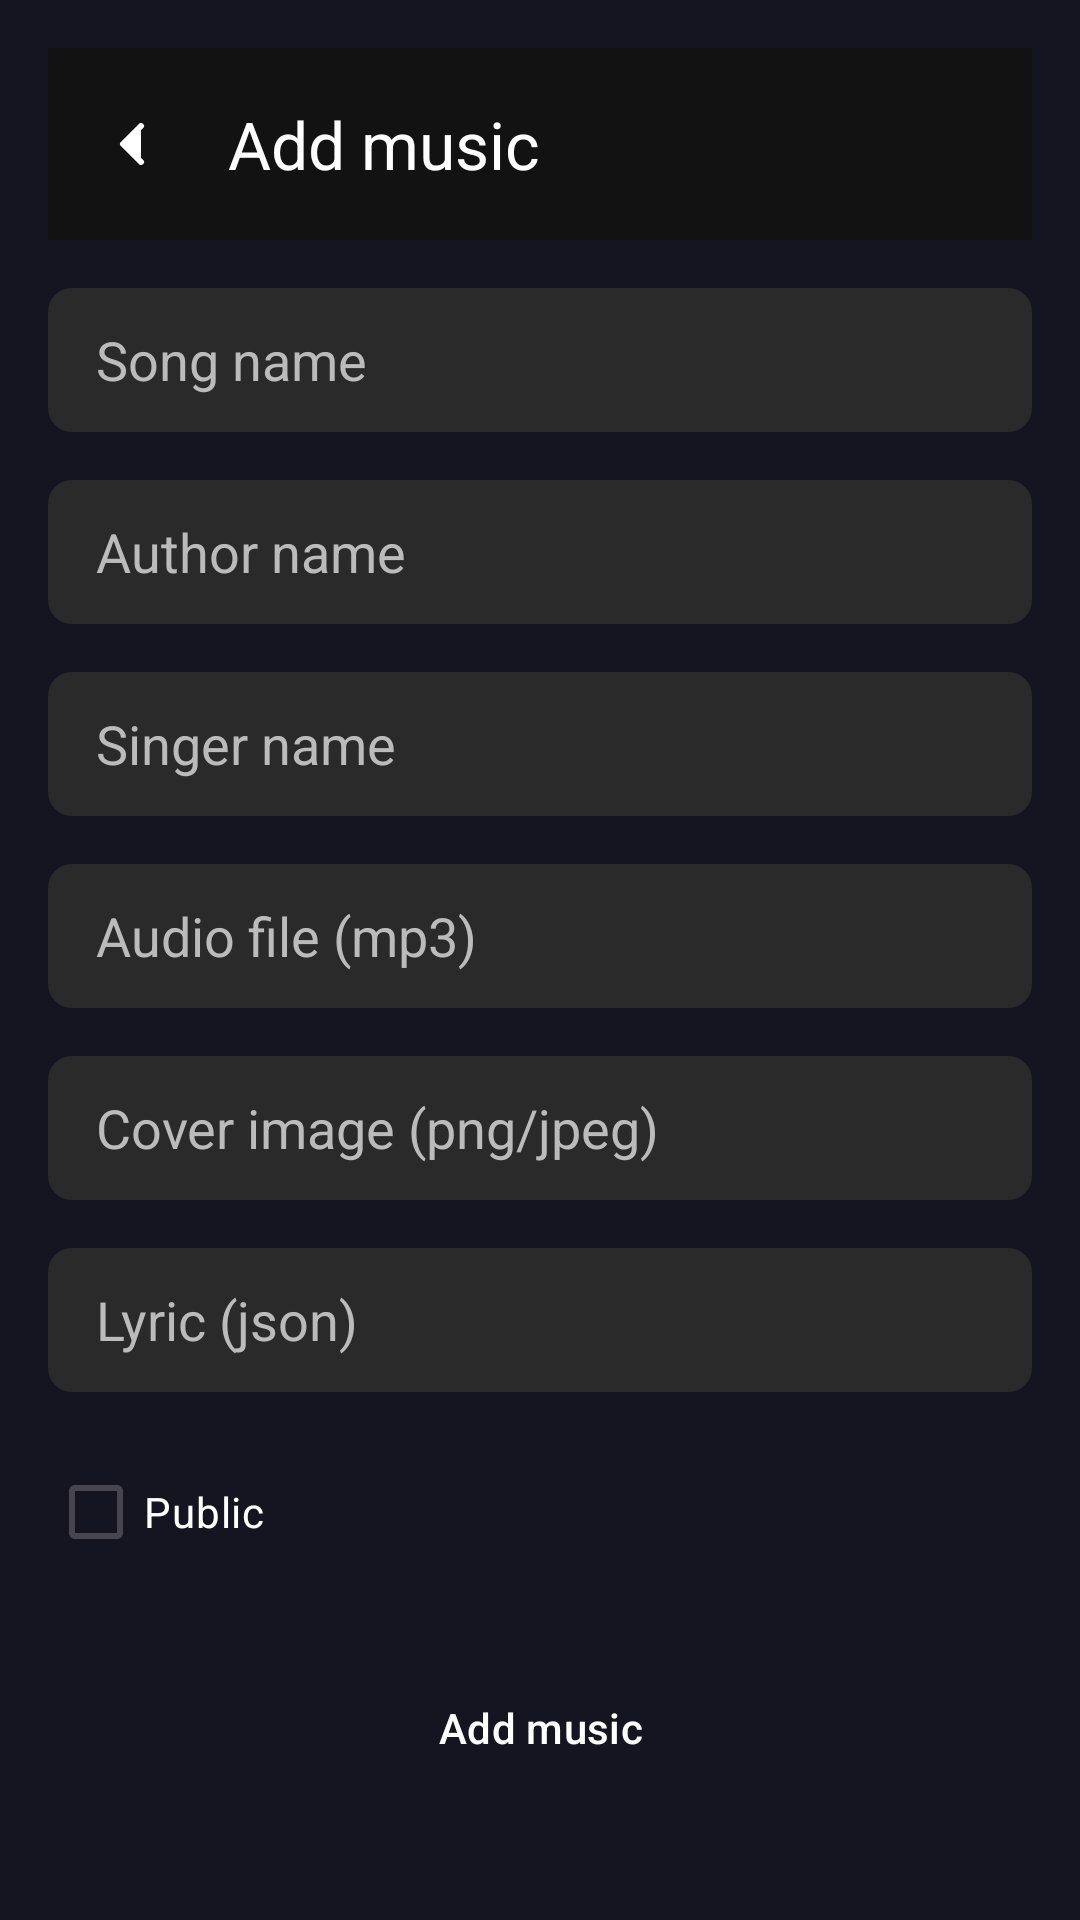

Layout XML and referenced resources for this Android screen:
<!-- AndroidManifest.xml: application theme Theme.Music_app_mobile -->
<!-- res/layout/fragment_play.xml -->
<?xml version="1.0" encoding="utf-8"?>
<androidx.core.widget.NestedScrollView
    xmlns:android="http://schemas.android.com/apk/res/android"
    xmlns:app="http://schemas.android.com/apk/res-auto"
    android:layout_width="match_parent"
    android:layout_height="match_parent"
    android:background="@color/app_background"
    android:fillViewport="true">

    <androidx.constraintlayout.widget.ConstraintLayout
        android:layout_width="match_parent"
        android:layout_height="wrap_content"
        android:padding="16dp">

        
        <androidx.appcompat.widget.Toolbar
            android:id="@+id/toolbar"
            android:layout_width="match_parent"
            android:layout_height="?attr/actionBarSize"
            android:background="#121212"
            app:title="Add music"
            app:titleTextColor="#FFFFFF"
            app:navigationIcon="@drawable/ic_back_arrow"
            app:layout_constraintTop_toTopOf="parent"
            app:layout_constraintStart_toStartOf="parent"
            app:layout_constraintEnd_toEndOf="parent" />

        
        <EditText
            android:id="@+id/editTextSongName"
            android:layout_width="0dp"
            android:layout_height="48dp"
            android:hint="Song name"
            android:textColor="#FFFFFF"
            android:textColorHint="#BBBBBB"
            android:background="@drawable/input_background_selector"
            android:paddingStart="16dp"
            android:paddingEnd="16dp"
            android:layout_marginTop="16dp"
            app:layout_constraintTop_toBottomOf="@id/toolbar"
            app:layout_constraintStart_toStartOf="parent"
            app:layout_constraintEnd_toEndOf="parent" />

        
        <EditText
            android:id="@+id/editTextAuthorName"
            android:layout_width="0dp"
            android:layout_height="48dp"
            android:hint="Author name"
            android:textColor="#FFFFFF"
            android:textColorHint="#BBBBBB"
            android:background="@drawable/input_background_selector"
            android:paddingStart="16dp"
            android:paddingEnd="16dp"
            android:layout_marginTop="16dp"
            app:layout_constraintTop_toBottomOf="@id/editTextSongName"
            app:layout_constraintStart_toStartOf="parent"
            app:layout_constraintEnd_toEndOf="parent" />

        
        <EditText
            android:id="@+id/editTextSingerName"
            android:layout_width="0dp"
            android:layout_height="48dp"
            android:hint="Singer name"
            android:textColor="#FFFFFF"
            android:textColorHint="#BBBBBB"
            android:background="@drawable/input_background_selector"
            android:paddingStart="16dp"
            android:paddingEnd="16dp"
            android:layout_marginTop="16dp"
            app:layout_constraintTop_toBottomOf="@id/editTextAuthorName"
            app:layout_constraintStart_toStartOf="parent"
            app:layout_constraintEnd_toEndOf="parent" />

        
        <EditText
            android:id="@+id/editTextAudioFile"
            android:layout_width="0dp"
            android:layout_height="48dp"
            android:hint="Audio file (mp3)"
            android:textColor="#FFFFFF"
            android:textColorHint="#BBBBBB"
            android:background="@drawable/input_background_selector"
            android:paddingStart="16dp"
            android:paddingEnd="16dp"
            android:layout_marginTop="16dp"
            android:focusable="false"
            android:focusableInTouchMode="false"
            android:clickable="true"
            app:layout_constraintTop_toBottomOf="@id/editTextSingerName"
            app:layout_constraintStart_toStartOf="parent"
            app:layout_constraintEnd_toEndOf="parent" />

        
        <EditText
            android:id="@+id/editTextCoverImage"
            android:layout_width="0dp"
            android:layout_height="48dp"
            android:hint="Cover image (png/jpeg)"
            android:textColor="#FFFFFF"
            android:textColorHint="#BBBBBB"
            android:background="@drawable/input_background_selector"
            android:paddingStart="16dp"
            android:paddingEnd="16dp"
            android:layout_marginTop="16dp"
            android:focusable="false"
            android:focusableInTouchMode="false"
            android:clickable="true"
            app:layout_constraintTop_toBottomOf="@id/editTextAudioFile"
            app:layout_constraintStart_toStartOf="parent"
            app:layout_constraintEnd_toEndOf="parent" />

        
        <EditText
            android:id="@+id/editTextLyric"
            android:layout_width="0dp"
            android:layout_height="48dp"
            android:hint="Lyric (json)"
            android:textColor="#FFFFFF"
            android:textColorHint="#BBBBBB"
            android:background="@drawable/input_background_selector"
            android:paddingStart="16dp"
            android:paddingEnd="16dp"
            android:layout_marginTop="16dp"
            android:focusable="false"
            android:focusableInTouchMode="false"
            android:clickable="true"
            app:layout_constraintTop_toBottomOf="@id/editTextCoverImage"
            app:layout_constraintStart_toStartOf="parent"
            app:layout_constraintEnd_toEndOf="parent" />

        
        <CheckBox
            android:id="@+id/checkBoxPublic"
            android:layout_width="wrap_content"
            android:layout_height="wrap_content"
            android:text="Public"
            android:textColor="#FFFFFF"
            android:layout_marginTop="16dp"
            app:layout_constraintTop_toBottomOf="@id/editTextLyric"
            app:layout_constraintStart_toStartOf="parent" />

        
        <Button
            android:id="@+id/buttonAddMusic"
            android:layout_width="0dp"
            android:layout_height="48dp"
            android:text="Add music"
            android:textColor="#FFFFFF"
            android:background="@drawable/button_background"
            android:layout_marginTop="16dp"
            android:layout_marginBottom="16dp"
            app:layout_constraintTop_toBottomOf="@id/checkBoxPublic"
            app:layout_constraintStart_toStartOf="parent"
            app:layout_constraintEnd_toEndOf="parent"
            app:layout_constraintBottom_toBottomOf="parent" />

    </androidx.constraintlayout.widget.ConstraintLayout>
</androidx.core.widget.NestedScrollView>
<!-- resources referenced by this layout -->
<resources>
  <color name="app_background">#151521</color>
  <!-- drawable ic_back_arrow (drawable) -->
  <?xml version="1.0" encoding="utf-8"?>
  <vector xmlns:android="http://schemas.android.com/apk/res/android"
      android:width="24dp"
      android:height="24dp"
      android:viewportWidth="24"
      android:viewportHeight="24">
      <path
          android:fillColor="#FFFFFF"
          android:pathData="M15,18L9,12L15,6"
          android:strokeColor="#FFFFFF"
          android:strokeWidth="2"
          android:strokeLineCap="round"
          android:strokeLineJoin="round"/>
  </vector>
  <!-- drawable input_background_selector (drawable) -->
  <?xml version="1.0" encoding="utf-8"?>
  <selector xmlns:android="http://schemas.android.com/apk/res/android">
      
      <item android:state_focused="true">
          <shape>
              <solid android:color="#2A2A2A" />
              <stroke android:width="2dp" android:color="#24E8CC" />
              <corners android:radius="8dp" />
          </shape>
      </item>
      
      <item>
          <shape>
              <solid android:color="#2A2A2A" />
              <corners android:radius="8dp" />
          </shape>
      </item>
  </selector>
  <style name="Theme.Music_app_mobile" parent="Base.Theme.Music_app_mobile" />
  <style name="Base.Theme.Music_app_mobile" parent="Theme.Material3.DayNight.NoActionBar">
          
          
          <item name="android:colorBackground">@color/app_background</item>
          <item name="android:windowBackground">@color/app_background</item>
          <item name="popupMenuStyle">@style/PopupMenuStyle</item>
      </style>
  <style name="PopupMenuStyle" parent="ThemeOverlay.AppCompat.Light">
          <item name="android:textColor">@android:color/white</item>
      </style>
</resources>
